Run: headless pygame with SDL's dummy video driver; simulated clock (each Clock.tick advances the game by its frame time, no real sleeping); random seed 0; keys injected as events and as key.get_pressed() state; mouse plan: one left click at the window centre at the start of phase 2, then a move to the lower-right quarter at the start of phase 3.
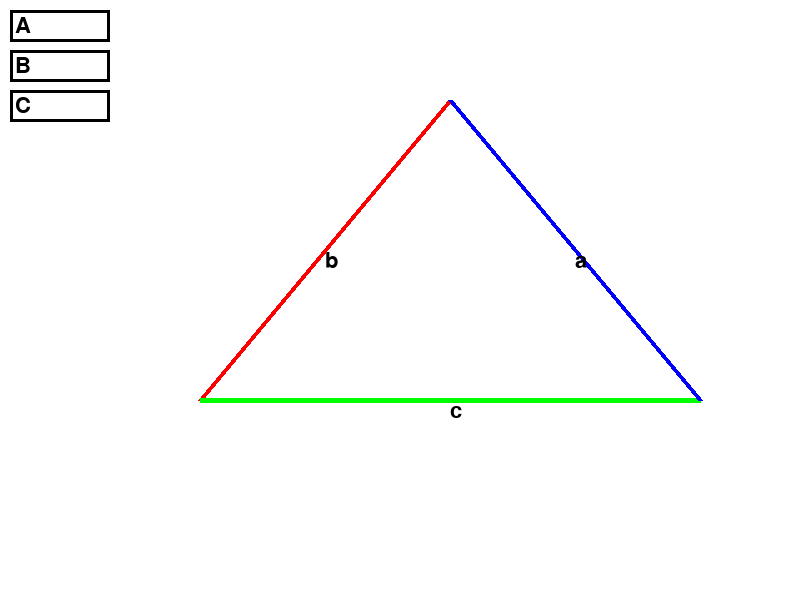
Frame 1 of 4 · flips 1–60 · no input
Frame 2 of 4 · flips 61–180 · clicked the window centre · tapped SPACE, RETURN · held RIGHT (→), D · screen unchanged from frame 1, image omitted
Frame 3 of 4 · flips 181–300 · moved the mouse to the lower-right quarter · held DOWN (↓), S · screen unchanged from frame 2, image omitted
Frame 4 of 4 · flips 301–420 · held LEFT (←), A, UP (↑), W · screen unchanged from frame 3, image omitted

The pygame program that drew these frames:

import pygame

pygame.init()

win_width, win_height = 800, 600
win = pygame.display.set_mode((win_width, win_height))
pygame.display.set_caption("Einfacher Pygame Start")

RED = (255, 0, 0)
GREEN = (0, 255, 0)
BLUE = (0, 0, 255)
BLACK = (0, 0, 0)
WHITE = (255, 255, 255)

point1 = (450, 100)  
point2 = (200, 400)  
point3 = (700, 400)  
triangle_points = [point1, point2, point3]

font_height = 32
font = pygame.font.Font(None, font_height)

a_text = "A  "
b_text = "B  "
c_text = "C  "
a_user_text = ""
b_user_text = ""
c_user_text = ""

a_input_rect = pygame.Rect(10, 10, 140, 32)
b_input_rect = pygame.Rect(10, 50, 140, 32)
c_input_rect = pygame.Rect(10, 90, 140, 32)

input_color_active = pygame.Color("azure3")
input_color_passive = pygame.Color("black")

a_input_color = input_color_passive
b_input_color = input_color_passive
c_input_color = input_color_passive

input_active = None  

running = True
while running:
    for event in pygame.event.get():
        if event.type == pygame.QUIT:
            running = False
            
        if event.type == pygame.MOUSEBUTTONDOWN:
            if a_input_rect.collidepoint(event.pos):
                input_active = 'a'
            elif b_input_rect.collidepoint(event.pos):
                input_active = 'b'
            elif c_input_rect.collidepoint(event.pos):
                input_active = 'c'
            else: 
                input_active = None

        if event.type == pygame.KEYDOWN:
            if input_active == 'a':
                if event.key == pygame.K_BACKSPACE:
                    a_user_text = a_user_text[0:-1]
                else:
                    a_user_text += event.unicode
            elif input_active == 'b':
                if event.key == pygame.K_BACKSPACE:
                    b_user_text = b_user_text[0:-1]
                else:
                    b_user_text += event.unicode
            elif input_active == 'c':
                if event.key == pygame.K_BACKSPACE:
                    c_user_text = c_user_text[0:-1]
                else:
                    c_user_text += event.unicode

    win.fill(WHITE)
    
    a_input_color = input_color_active if input_active == 'a' else input_color_passive
    b_input_color = input_color_active if input_active == 'b' else input_color_passive
    c_input_color = input_color_active if input_active == 'c' else input_color_passive
    
    pygame.draw.rect(win, a_input_color, a_input_rect, 3)
    pygame.draw.rect(win, b_input_color, b_input_rect, 3)
    pygame.draw.rect(win, c_input_color, c_input_rect, 3)
    
    a_text_surface = font.render(a_text + a_user_text, True, BLACK)
    b_text_surface = font.render(b_text + b_user_text, True, BLACK)
    c_text_surface = font.render(c_text + c_user_text, True, BLACK)
    
    
    pygame.draw.line(win, RED, point1, point2, 5)
    pygame.draw.line(win, GREEN, point2, point3, 5)
    pygame.draw.line(win, BLUE, point3, point1, 5)
    
    
    # Get the midlle of a line for a 
    length_a_x = point3[0] - point1[0]
    half_length_a_x = length_a_x // 2
    
    length_a_y = point3[1] - point1[1]
    half_length_a_y = length_a_y // 2
    # Add that to the smaller cord 
    middle_a_x = half_length_a_x + point1[0]
    middle_a_y = half_length_a_y + point1[1]
    
    win.blit(font.render("a", True, BLACK), (middle_a_x, middle_a_y))
    
    ###B###
    length_b_x = point1[0] - point2[0]
    half_length_b_x = length_b_x // 2

    length_b_y = point2[1] - point1[1]
    half_length_b_y = length_b_y // 2
    
    middle_b_x = half_length_b_x + point2[0]
    middle_b_y = half_length_b_y + point1[1]

    win.blit(font.render("b", True, BLACK), (middle_b_x, middle_b_y))
    
    ###C###
    length_c_x = point3[0] - point2[0]
    half_length_c_x = length_c_x // 2

    length_c_y = point3[1] - point2[1]
    half_length_c_y = length_c_y // 2

    middle_c_x = half_length_c_x + point2[0]
    middle_c_y = half_length_c_y + point2[1]

    win.blit(font.render("c", True, BLACK), (middle_c_x, middle_c_y))
     
    
    win.blit(a_text_surface, (a_input_rect.x + 5, a_input_rect.y + 5))
    win.blit(b_text_surface, (b_input_rect.x + 5, b_input_rect.y + 5))
    win.blit(c_text_surface, (c_input_rect.x + 5, c_input_rect.y + 5))
    
    a_input_rect.w = max(100, a_text_surface.get_width() + 10)
    b_input_rect.w = max(100, b_text_surface.get_width() + 10)
    c_input_rect.w = max(100, c_text_surface.get_width() + 10)

    pygame.display.flip()

pygame.quit()
